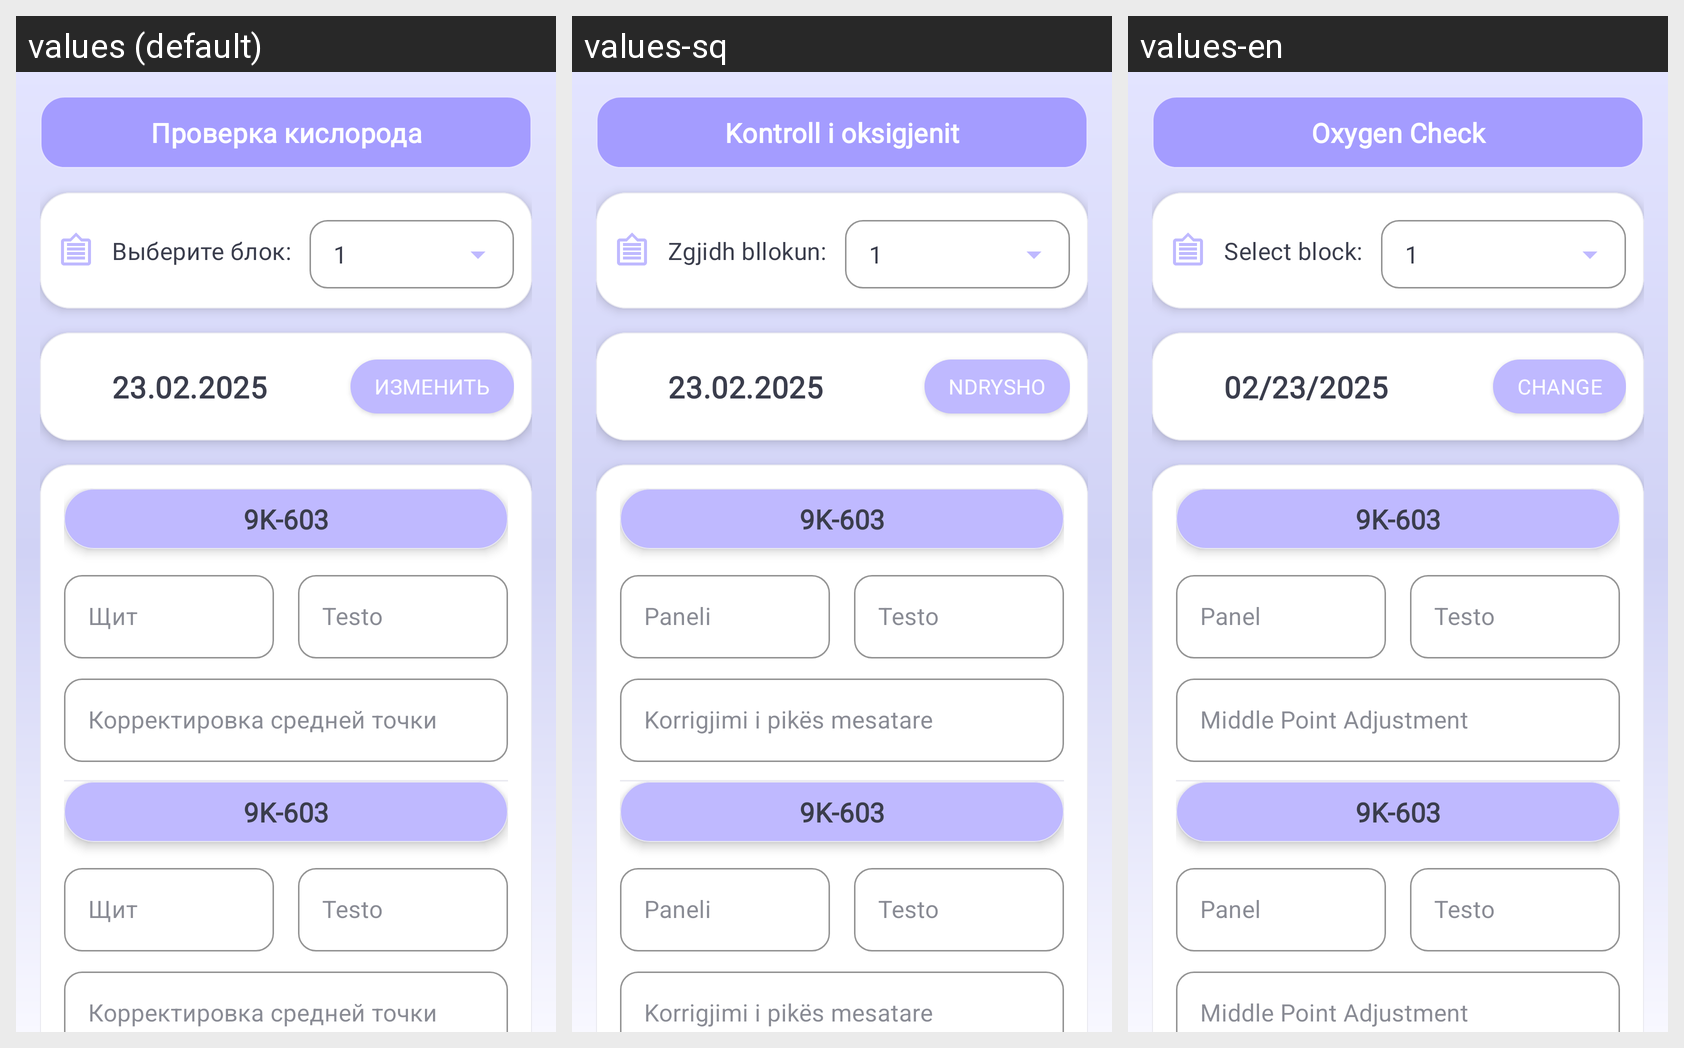

Locale-by-locale string values for the Android screen shown in this grid:
Android screen res/layout/new_measuremens.xml rendered under 3 locales, left to right: values (default), values-sq, values-en. Device: Nexus 5 (rendered at 1080×1920; each locale shown at half size, 540×960, under a caption strip naming it); theme Theme.TAIHelper.
Strings drawn on this screen, with the default value and each locale's value (text and hints the layout hard-codes, and strings that could not be matched under every locale, appear in the picture but are not listed):

oxygen_check
  values: Проверка кислорода
  values-sq: Kontroll i oksigjenit
  values-en: Oxygen Check

chose_block
  values: Выберите блок:
  values-sq: Zgjidh bllokun:
  values-en: Select block:

_1
  values: 1
  values-sq: 1
  values-en: 1

_23_02_2025
  values: 23.02.2025
  values-sq: 23.02.2025
  values-en: 02/23/2025

change
  values: Изменить
  values-sq: Ndrysho
  values-en: Change

_9k_603
  values: 9K-603
  values-sq: 9K-603
  values-en: 9K-603

panels
  values: Щит
  values-sq: Paneli
  values-en: Panel

testo
  values: Testo
  values-sq: Testo
  values-en: Testo

correct_middle_point
  values: Корректировка средней точки
  values-sq: Korrigjimi i pikës mesatare
  values-en: Middle Point Adjustment
